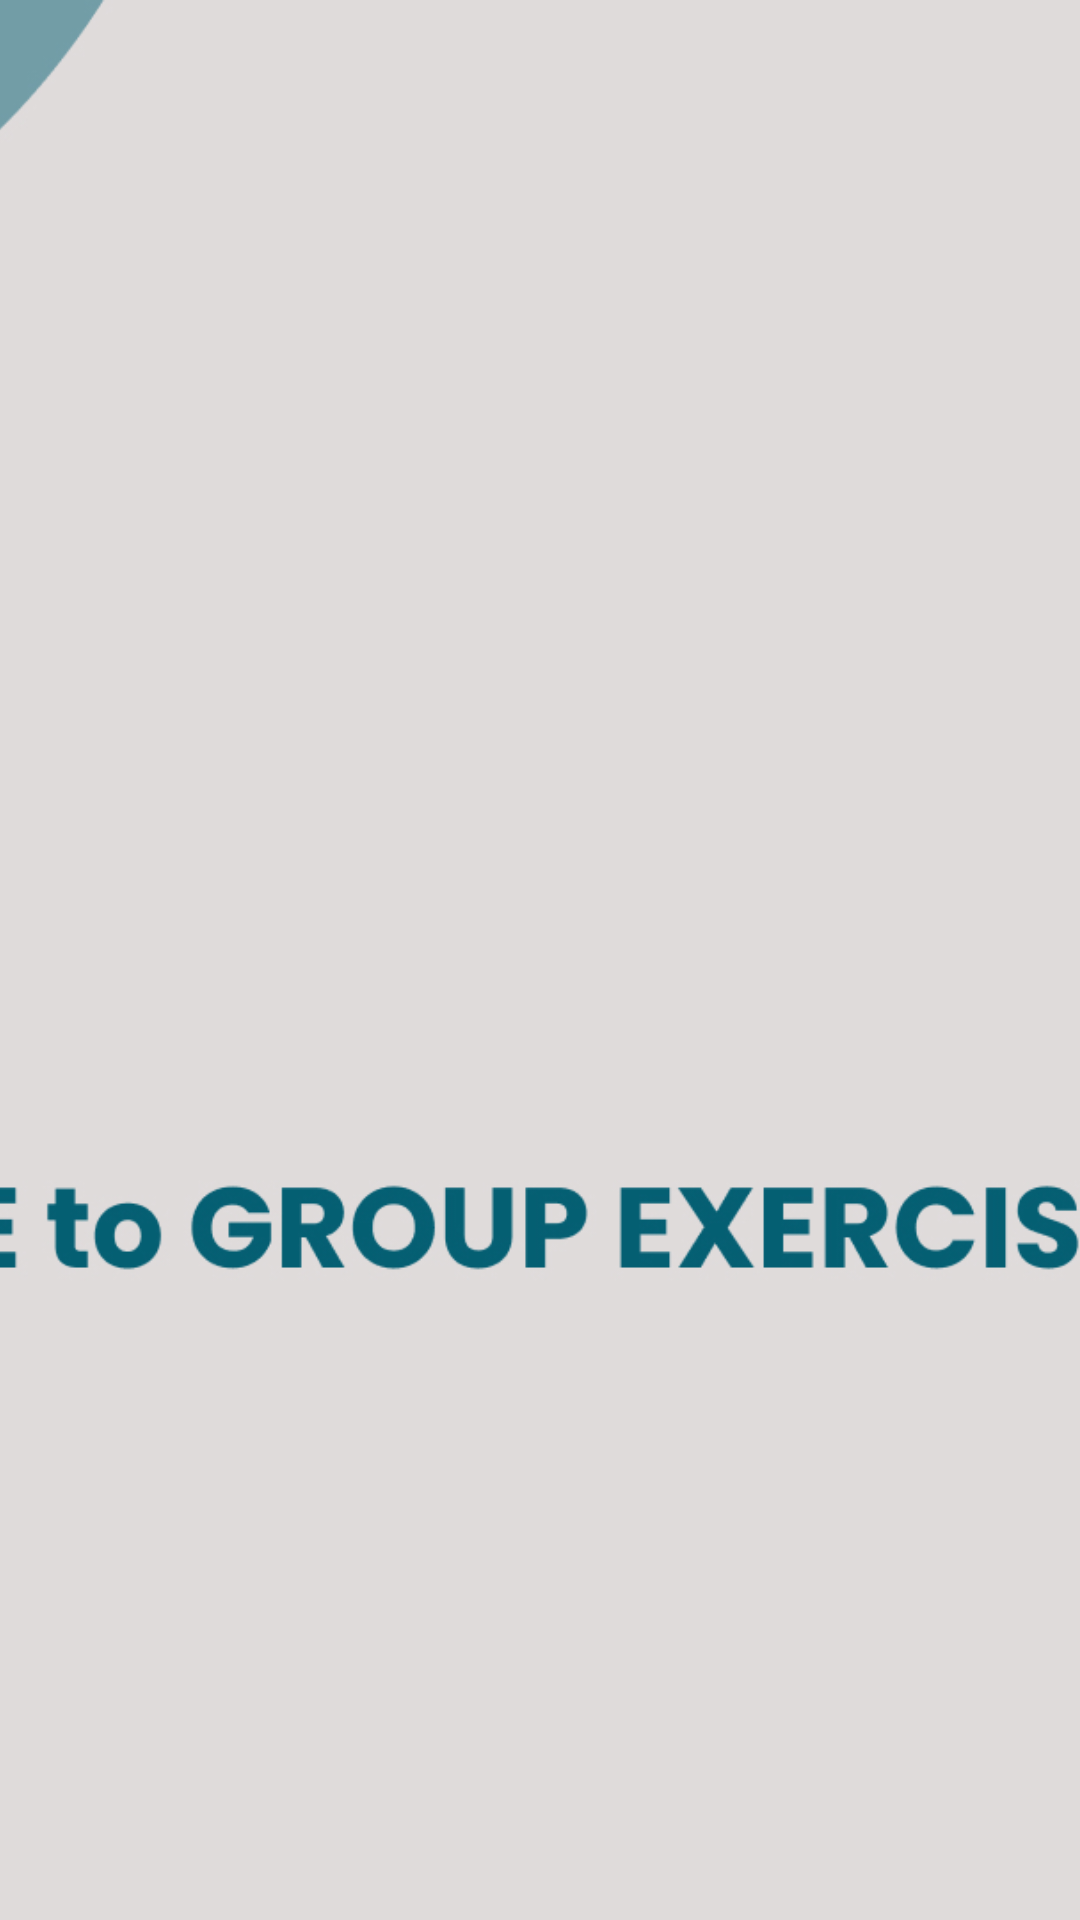

Reconstruct the res/layout file that produces this screen, plus the resources it refers to.
<!-- AndroidManifest.xml: application theme Theme.GroupExerciseChallenge -->
<!-- res/layout/activity_splash.xml -->
<RelativeLayout xmlns:android="http://schemas.android.com/apk/res/android"
    android:layout_width="match_parent"
    android:layout_height="wrap_content">

    
    <ImageView
        android:layout_width="match_parent"
        android:layout_height="match_parent"
        android:scaleType="centerCrop"
        android:src="@drawable/splash" />

    

</RelativeLayout>
<!-- resources referenced by this layout -->
<resources>
  <!-- drawable splash: jpg bitmap (drawable, 309957 bytes) -->
  <style name="Theme.GroupExerciseChallenge" parent="Theme.MaterialComponents.DayNight.DarkActionBar">
          
          <item name="colorPrimary">@color/purple_500</item>
          <item name="colorPrimaryVariant">@color/purple_700</item>
          <item name="colorOnPrimary">@color/white</item>
          
          <item name="colorSecondary">@color/teal_200</item>
          <item name="colorSecondaryVariant">@color/teal_700</item>
          <item name="colorOnSecondary">@color/black</item>
          
          <item name="android:statusBarColor">?attr/colorPrimaryVariant</item>
          
      </style>
  <color name="purple_500">#DE01576A</color>
  <color name="purple_700">#DE034351</color>
  <color name="white">#FFFFFFFF</color>
  <color name="teal_200">#FF03DAC5</color>
  <color name="teal_700">#FF018786</color>
  <color name="black">#FF000000</color>
</resources>
